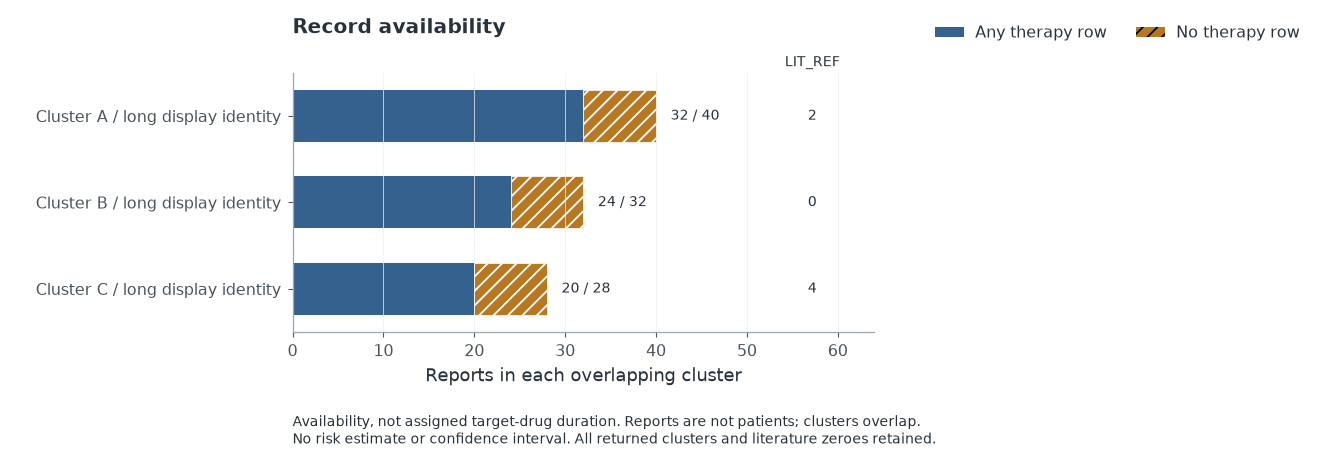

Data behind this chart, as committed beside it:
display_cluster	reports	any_therapy_rows	nonempty_literature_reference
Cluster A / long display identity	40	32	2
Cluster B / long display identity	32	24	0
Cluster C / long display identity	28	20	4
